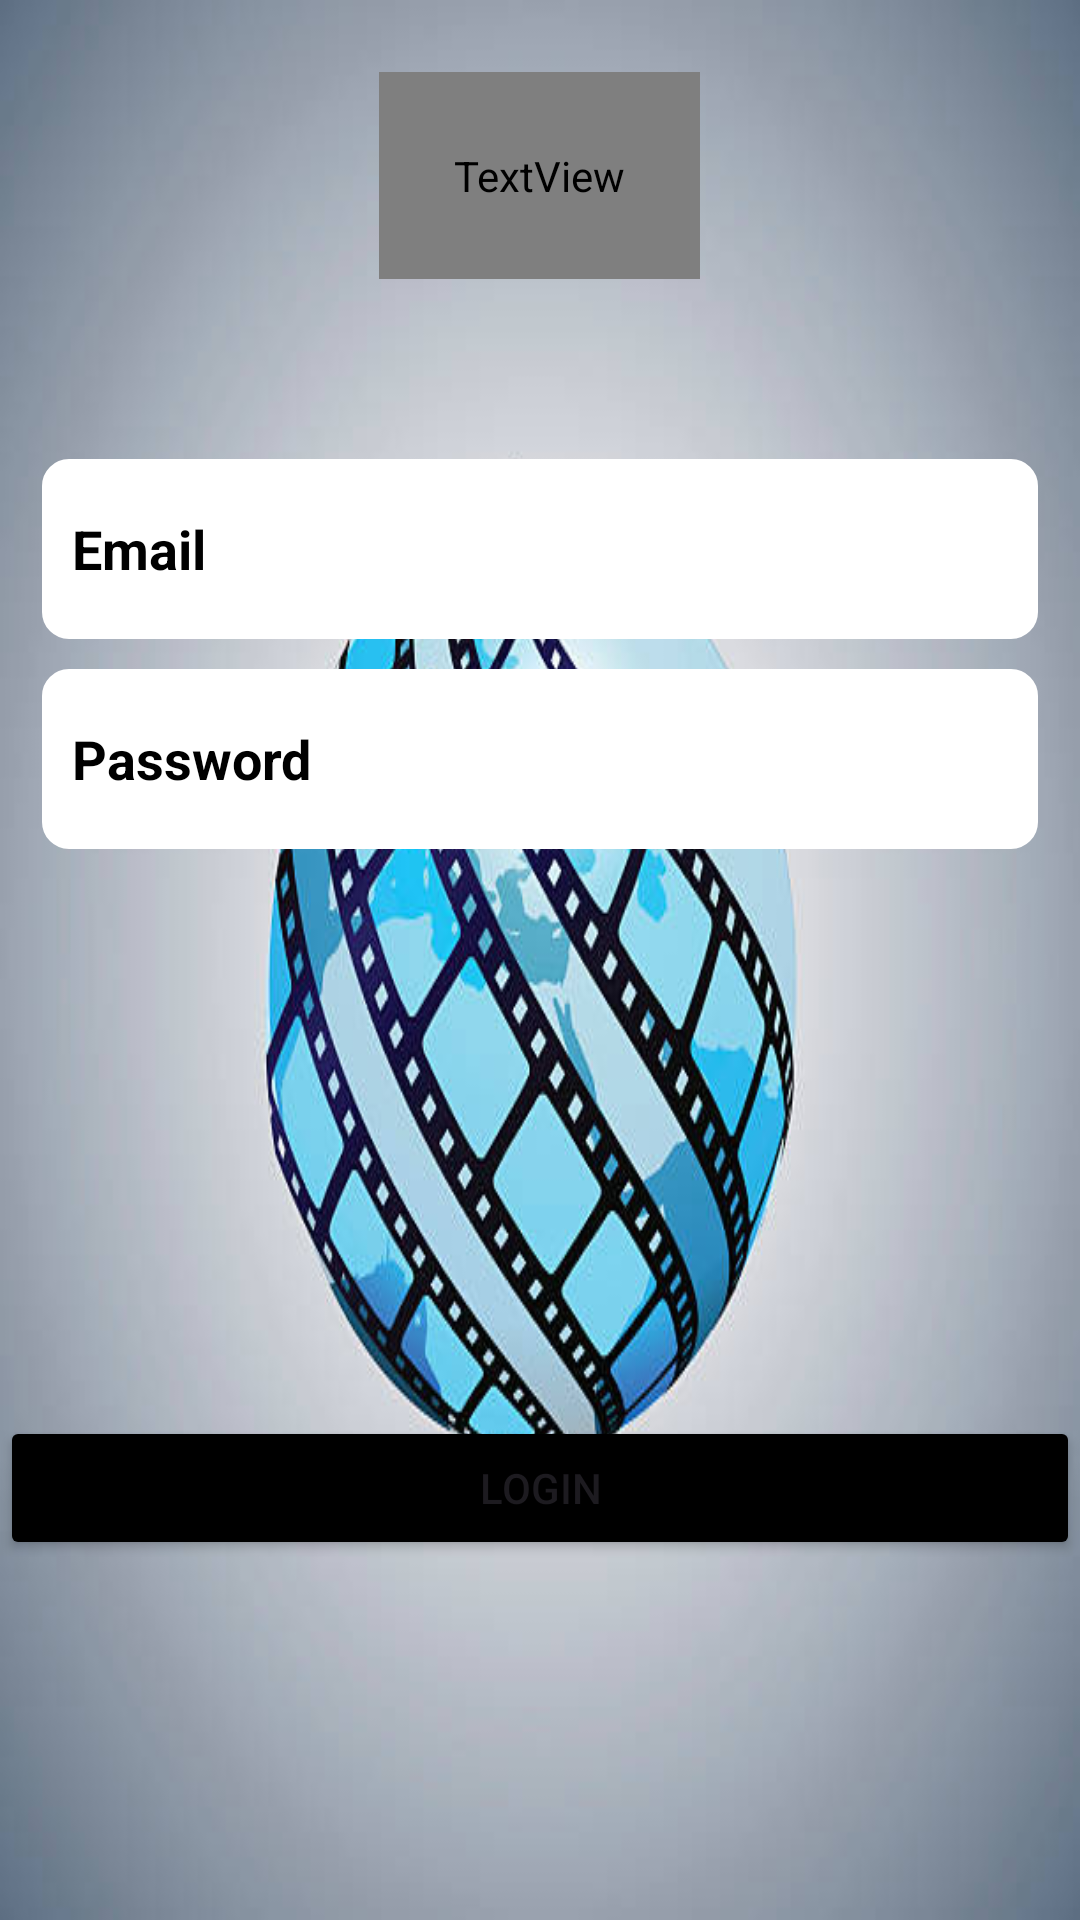

The Android layout XML behind this screen, and the referenced resources:
<!-- AndroidManifest.xml: application theme Theme.FilmWorld -->
<!-- res/layout/fragment_login.xml -->
<?xml version="1.0" encoding="utf-8"?>
<LinearLayout xmlns:android="http://schemas.android.com/apk/res/android"
    xmlns:tools="http://schemas.android.com/tools"
    android:layout_width="match_parent"
    android:layout_height="match_parent"
    android:orientation="vertical"
    android:background="@drawable/background"
    tools:context=".fragments.LoginFragment">
    <LinearLayout
        android:layout_width="match_parent"
        android:layout_height="wrap_content"
        android:orientation="vertical"
        android:layout_gravity="top|center_horizontal"
        android:layout_marginTop="10dp"
        android:padding="14dp">

        <TextView
            android:id="@+id/textView_main_title"
            android:layout_width="wrap_content"
            android:layout_height="wrap_content"
            android:layout_gravity="center_horizontal"
            android:textSize="50sp"
            android:layout_marginBottom="50dp"
            android:padding="25dp"
            android:fontFamily="@font/lobstertwo_bold"
            android:textColor="#120000"
            android:text="FilmWorld"
            tools:ignore="HardcodedText" />
        <EditText
            android:layout_marginTop="10dp"
            android:layout_width="match_parent"
            android:layout_height="60dp"
            android:backgroundTint="@color/white"
            android:background="@drawable/edittext_border"
            android:id="@+id/emailEditText"
            android:autofillHints=""
            android:textColorHint="@color/black"
            android:textStyle="bold"
            android:hint="Email"
            android:inputType="textEmailAddress"
            android:layout_gravity="center"
            tools:ignore="HardcodedText,VisualLintTextFieldSize" />

        <EditText
            android:layout_marginTop="10dp"
            android:layout_width="match_parent"
            android:backgroundTint="@color/white"
            android:layout_gravity="center"
            android:textColorHint="@color/black"
            android:textStyle="bold"
            android:layout_height="60dp"
            android:id="@+id/passwordEditText"
            android:autofillHints=""
            android:hint="Password"
            android:background="@drawable/edittext_border"
            android:inputType="textPassword"
            tools:ignore="HardcodedText,VisualLintTextFieldSize" />
    </LinearLayout>

    <LinearLayout
        android:layout_marginTop="100dp"
        android:layout_width="match_parent"
        android:layout_height="wrap_content"
        android:paddingTop="70dp"
        android:layout_gravity="bottom|center_horizontal"
        android:layout_marginBottom="100dp"
        android:orientation="vertical">

        <Button
            android:layout_gravity="center"
            android:layout_width="match_parent"
            android:layout_height="match_parent"
            android:id="@+id/buttonLogin"
            android:backgroundTint="@color/black"
            android:layout_marginTop="5dp"
            android:text="Login"
            tools:ignore="HardcodedText,VisualLintButtonSize" />
        <Button
            android:backgroundTint="@color/black"
            android:layout_gravity="center"
            android:layout_marginTop="10dp"
            android:id="@+id/buttonRegister"
            android:layout_width="match_parent"
            android:layout_height="match_parent"
            android:text="Register"
            tools:ignore="HardcodedText,VisualLintButtonSize" />


    </LinearLayout>

</LinearLayout>
<!-- resources referenced by this layout -->
<resources>
  <color name="black">#FF000000</color>
  <color name="white">#FFFFFFFF</color>
  <!-- drawable background: jpg bitmap (drawable, 41119 bytes) -->
  <!-- drawable edittext_border (drawable) -->
  <?xml version="1.0" encoding="utf-8"?>
  <shape xmlns:android="http://schemas.android.com/apk/res/android">
      <stroke android:width="2dp" android:color="#120000"/> 
      <corners android:radius="8dp"/> 
      <padding android:left="10dp" android:right="10dp"/>
  </shape>
  <style name="Theme.FilmWorld" parent="Base.Theme.FilmWorld" />
  <style name="Base.Theme.FilmWorld" parent="Theme.Material3.DayNight.NoActionBar">
          
          
      </style>
</resources>
